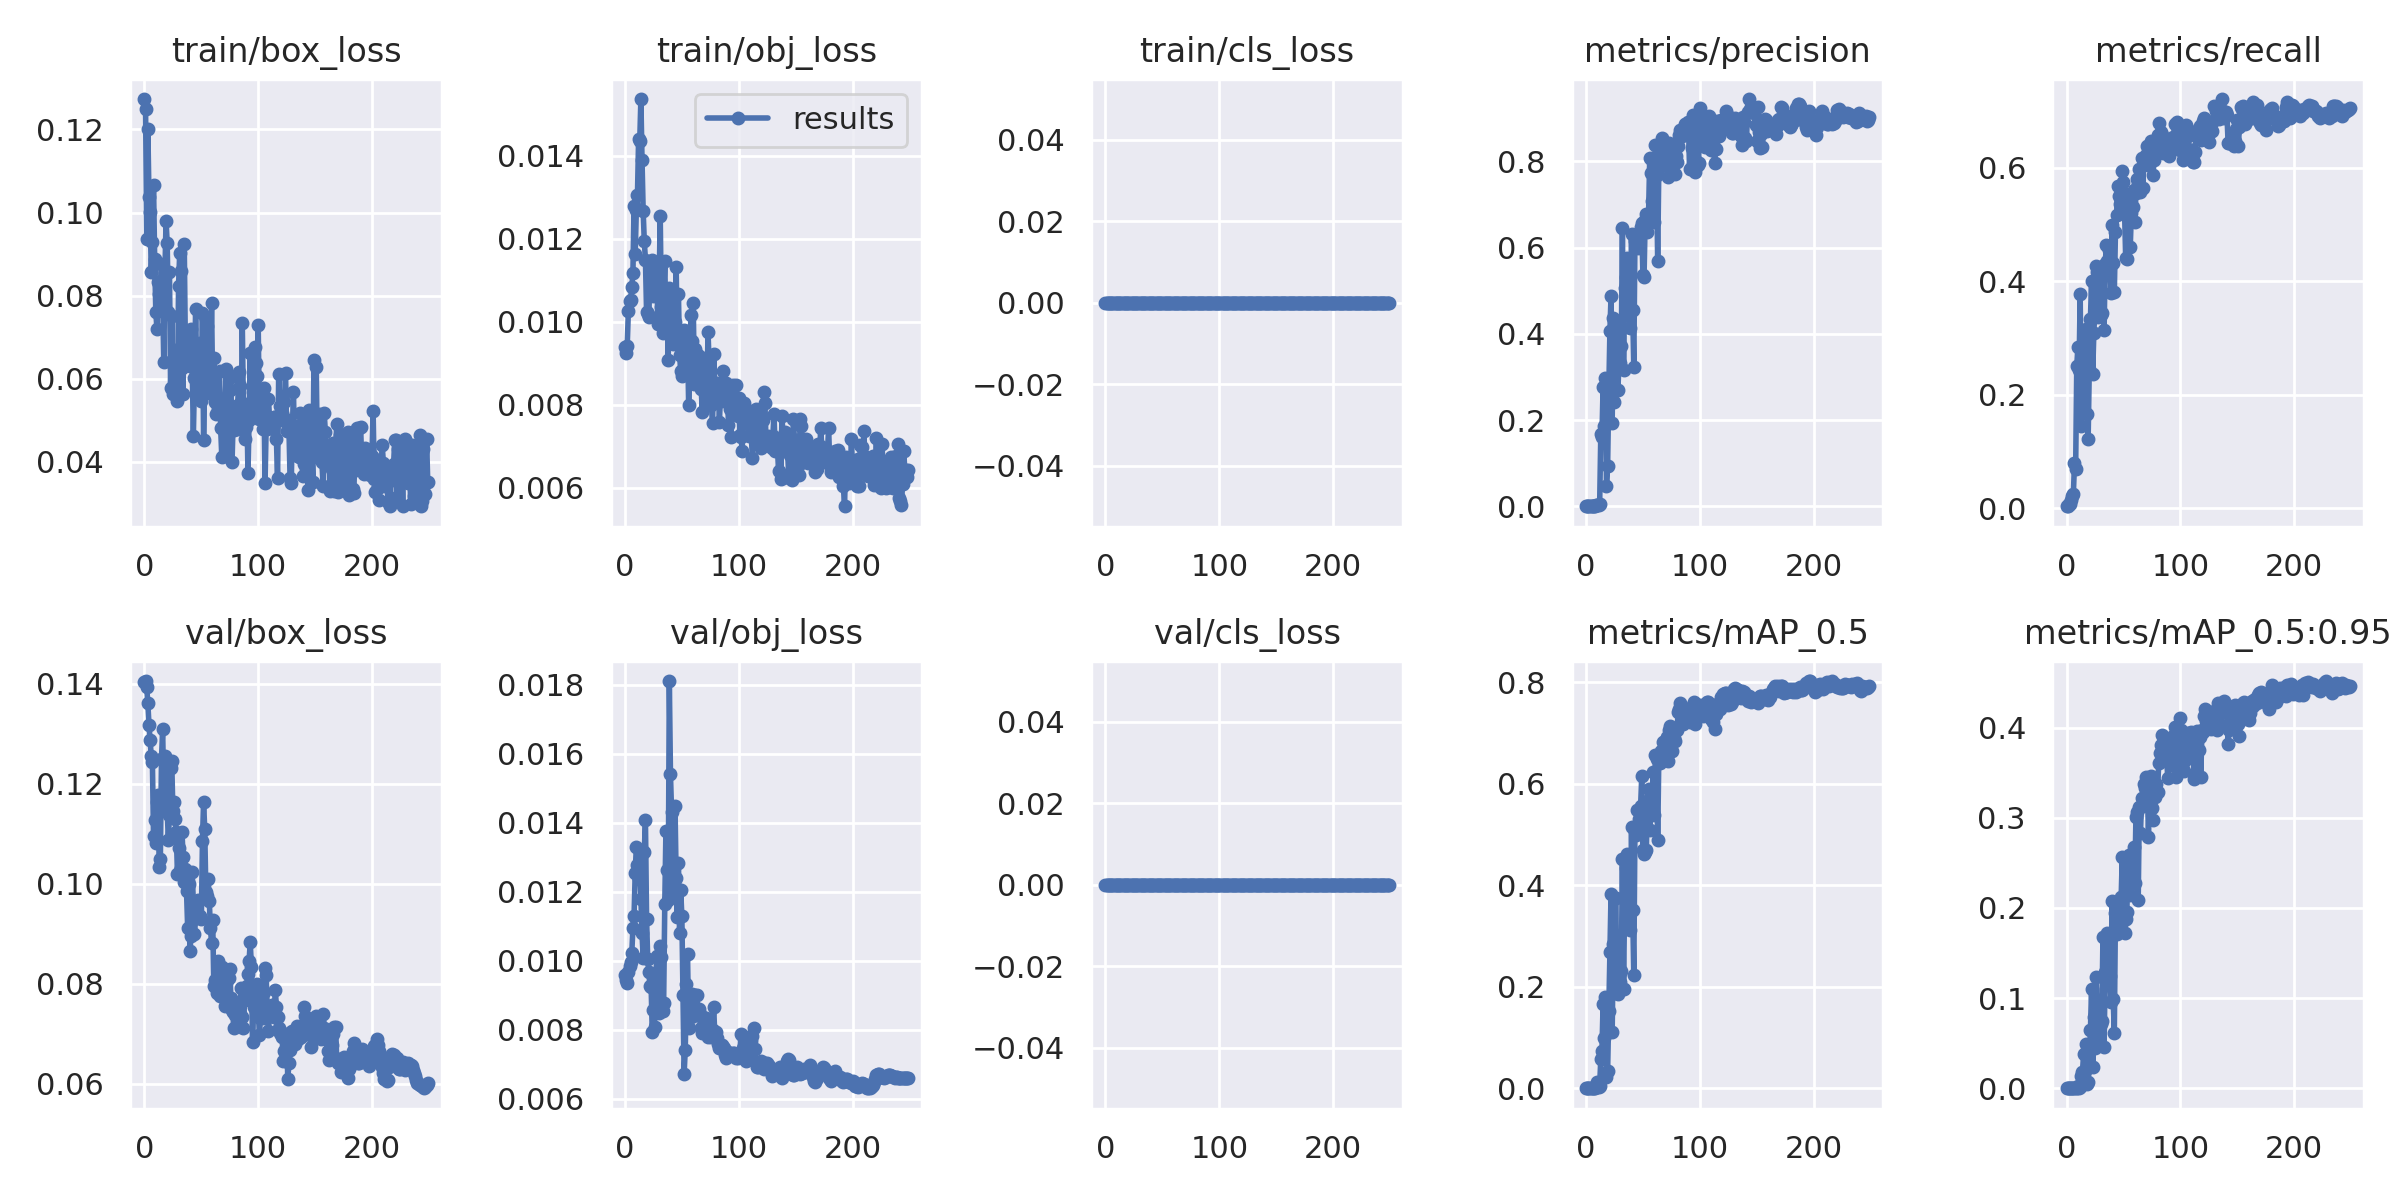

Data behind this chart, as committed beside it:
epoch, train/box_loss, train/obj_loss, train/cls_loss, metrics/precision, metrics/recall, metrics/mAP_0.5, metrics/mAP_0.5:0.95, val/box_loss, val/obj_loss, val/cls_loss, x/lr0, x/lr1, x/lr2
0, 0.1273, 0.00938, 0, 4.2463e-05, 0.003509, 2.1398e-05, 2.1398e-06, 0.1403, 0.009597, 0, 0.0982, 0.0002, 0.0002
1, 0.125, 0.009259, 0, 4.2463e-05, 0.003509, 2.1398e-05, 2.1398e-06, 0.1405, 0.009424, 0, 0.0955, 0.000498, 0.000498
2, 0.09366, 0.009427, 0, 8.4926e-05, 0.007018, 4.2906e-05, 6.4337e-06, 0.1393, 0.009344, 0, 0.09279, 0.0007937, 0.0007937
3, 0.1202, 0.01027, 0, 8.4926e-05, 0.007018, 4.2814e-05, 5.3539e-06, 0.1361, 0.009661, 0, 0.09009, 0.001087, 0.001087
4, 0.1038, 0.01049, 0, 0.0001699, 0.01404, 8.6179e-05, 1.0749e-05, 0.1318, 0.009852, 0, 0.08738, 0.001378, 0.001378
5, 0.1001, 0.01053, 0, 0.0002548, 0.02105, 0.0001301, 2.1599e-05, 0.1287, 0.009959, 0, 0.08467, 0.001666, 0.001666
6, 0.08571, 0.01083, 0, 0.0002972, 0.02456, 0.0001529, 3.2561e-05, 0.1255, 0.01023, 0, 0.08195, 0.001953, 0.001953
7, 0.09303, 0.01118, 0, 0.0009554, 0.07895, 0.0005279, 0.0001107, 0.1243, 0.01093, 0, 0.07924, 0.002236, 0.002236
8, 0.1067, 0.01278, 0, 0.000828, 0.06842, 0.0004623, 0.0001134, 0.1095, 0.0113, 0, 0.07652, 0.002518, 0.002518
9, 0.0889, 0.01163, 0, 0.003036, 0.2509, 0.003281, 0.0008289, 0.1128, 0.01253, 0, 0.0738, 0.002797, 0.002797
10, 0.07604, 0.0127, 0, 0.003439, 0.2842, 0.01152, 0.002701, 0.1082, 0.01331, 0, 0.07107, 0.003073, 0.003073
11, 0.07208, 0.01306, 0, 0.002951, 0.2439, 0.002599, 0.000573, 0.1163, 0.01277, 0, 0.06835, 0.003348, 0.003348
12, 0.08323, 0.01441, 0, 0.004565, 0.3772, 0.005332, 0.001403, 0.1177, 0.01235, 0, 0.06562, 0.003619, 0.003619
13, 0.08038, 0.01435, 0, 0.1677, 0.1456, 0.05766, 0.01385, 0.1033, 0.01284, 0, 0.06289, 0.003889, 0.003889
14, 0.08283, 0.01536, 0, 0.1611, 0.2404, 0.0735, 0.01835, 0.105, 0.01178, 0, 0.06016, 0.004156, 0.004156
15, 0.08771, 0.0139, 0, 0.2756, 0.2663, 0.1652, 0.03762, 0.1249, 0.0108, 0, 0.05742, 0.004421, 0.004421
16, 0.07949, 0.01268, 0, 0.1863, 0.2807, 0.09842, 0.01934, 0.1309, 0.01008, 0, 0.05468, 0.004683, 0.004683
17, 0.0641, 0.01193, 0, 0.2979, 0.3158, 0.1803, 0.04866, 0.1177, 0.01316, 0, 0.05194, 0.004943, 0.004943
18, 0.0855, 0.0115, 0, 0.0474, 0.1667, 0.02142, 0.004269, 0.1256, 0.01409, 0, 0.0492, 0.005201, 0.005201
19, 0.09803, 0.01023, 0, 0.09368, 0.1228, 0.03393, 0.006791, 0.117, 0.01122, 0, 0.04646, 0.005456, 0.005456
20, 0.09272, 0.01018, 0, 0.2646, 0.2456, 0.1527, 0.02856, 0.1148, 0.01005, 0, 0.04371, 0.005709, 0.005709
21, 0.07612, 0.01012, 0, 0.4059, 0.3333, 0.2687, 0.06413, 0.1088, 0.009656, 0, 0.04096, 0.00596, 0.00596
22, 0.08579, 0.01131, 0, 0.488, 0.4, 0.3821, 0.1105, 0.1138, 0.009255, 0, 0.03821, 0.006208, 0.006208
23, 0.05789, 0.01089, 0, 0.1941, 0.2368, 0.1106, 0.02381, 0.1232, 0.009249, 0, 0.03545, 0.006453, 0.006453
24, 0.07505, 0.01148, 0, 0.4359, 0.3091, 0.284, 0.07871, 0.1245, 0.007921, 0, 0.0327, 0.006697, 0.006697
25, 0.05639, 0.01062, 0, 0.242, 0.3544, 0.1882, 0.04428, 0.1146, 0.008557, 0, 0.02994, 0.006938, 0.006938
26, 0.05648, 0.01072, 0, 0.4174, 0.4263, 0.3737, 0.1236, 0.1163, 0.00807, 0, 0.02718, 0.007176, 0.007176
27, 0.06704, 0.01135, 0, 0.3291, 0.4158, 0.2467, 0.07921, 0.1129, 0.009398, 0, 0.02441, 0.007413, 0.007413
28, 0.06391, 0.01106, 0, 0.2702, 0.3368, 0.1864, 0.05495, 0.1104, 0.01013, 0, 0.02165, 0.007646, 0.007646
29, 0.05463, 0.009947, 0, 0.3301, 0.3895, 0.2205, 0.07214, 0.102, 0.008828, 0, 0.01888, 0.007878, 0.007878
30, 0.08241, 0.01082, 0, 0.3323, 0.3403, 0.2089, 0.07079, 0.1071, 0.008487, 0, 0.01611, 0.008107, 0.008107
31, 0.09021, 0.01255, 0, 0.3716, 0.3439, 0.2309, 0.0747, 0.1026, 0.01042, 0, 0.01333, 0.008334, 0.008334
32, 0.08585, 0.01035, 0, 0.645, 0.424, 0.4509, 0.1674, 0.1032, 0.01009, 0, 0.01056, 0.008558, 0.008558
33, 0.06253, 0.009717, 0, 0.3167, 0.314, 0.1964, 0.04621, 0.1104, 0.00855, 0, 0.008693, 0.008693, 0.008693
34, 0.05636, 0.01065, 0, 0.5075, 0.4298, 0.3744, 0.1295, 0.1053, 0.00877, 0, 0.008693, 0.008693, 0.008693
35, 0.09245, 0.01145, 0, 0.5315, 0.4638, 0.4343, 0.1683, 0.1003, 0.01163, 0, 0.008654, 0.008654, 0.008654
36, 0.06733, 0.009864, 0, 0.5764, 0.4351, 0.4605, 0.1725, 0.103, 0.01376, 0, 0.008614, 0.008614, 0.008614
37, 0.06355, 0.01051, 0, 0.4923, 0.4544, 0.364, 0.129, 0.09848, 0.01264, 0, 0.008574, 0.008574, 0.008574
38, 0.06643, 0.009072, 0, 0.4514, 0.4316, 0.3242, 0.1247, 0.0912, 0.01175, 0, 0.008535, 0.008535, 0.008535
39, 0.06434, 0.01081, 0, 0.4143, 0.379, 0.3121, 0.09607, 0.09989, 0.01811, 0, 0.008495, 0.008495, 0.008495
40, 0.06309, 0.0104, 0, 0.6326, 0.4985, 0.5138, 0.2082, 0.08653, 0.0154, 0, 0.008456, 0.008456, 0.008456
41, 0.072, 0.01043, 0, 0.4545, 0.4316, 0.3502, 0.0995, 0.08963, 0.0143, 0, 0.008416, 0.008416, 0.008416
42, 0.0633, 0.009453, 0, 0.323, 0.3807, 0.2228, 0.06141, 0.1023, 0.0125, 0, 0.008376, 0.008376, 0.008376
43, 0.04618, 0.01002, 0, 0.6145, 0.486, 0.5072, 0.1941, 0.09623, 0.01189, 0, 0.008337, 0.008337, 0.008337
44, 0.06028, 0.009983, 0, 0.6065, 0.5164, 0.4993, 0.1713, 0.09, 0.01449, 0, 0.008297, 0.008297, 0.008297
45, 0.07681, 0.01132, 0, 0.6077, 0.5684, 0.5489, 0.1988, 0.09306, 0.01238, 0, 0.008258, 0.008258, 0.008258
46, 0.05957, 0.0095, 0, 0.5984, 0.5509, 0.5159, 0.1953, 0.09384, 0.01125, 0, 0.008218, 0.008218, 0.008218
47, 0.05689, 0.01066, 0, 0.6094, 0.5364, 0.5295, 0.1824, 0.09673, 0.01283, 0, 0.008178, 0.008178, 0.008178
48, 0.05824, 0.009208, 0, 0.6476, 0.5386, 0.5563, 0.2119, 0.09358, 0.01079, 0, 0.008139, 0.008139, 0.008139
49, 0.06861, 0.008809, 0, 0.6582, 0.5946, 0.6141, 0.2562, 0.09356, 0.01204, 0, 0.008099, 0.008099, 0.008099
50, 0.05475, 0.008704, 0, 0.5372, 0.5754, 0.4684, 0.1857, 0.09289, 0.0113, 0, 0.00806, 0.00806, 0.00806
51, 0.07581, 0.0095, 0, 0.5311, 0.5228, 0.4617, 0.1724, 0.1085, 0.008999, 0, 0.00802, 0.00802, 0.00802
52, 0.0454, 0.009798, 0, 0.6643, 0.4404, 0.4648, 0.1882, 0.1164, 0.006715, 0, 0.00798, 0.00798, 0.00798
53, 0.06073, 0.009769, 0, 0.6789, 0.4386, 0.4685, 0.1951, 0.1109, 0.007416, 0, 0.007941, 0.007941, 0.007941
54, 0.07439, 0.009716, 0, 0.6353, 0.5544, 0.5657, 0.2472, 0.09829, 0.009314, 0, 0.007901, 0.007901, 0.007901
55, 0.07275, 0.009545, 0, 0.6791, 0.5456, 0.5886, 0.2587, 0.09752, 0.01018, 0, 0.007862, 0.007862, 0.007862
56, 0.05685, 0.007988, 0, 0.8079, 0.4597, 0.5077, 0.214, 0.101, 0.008045, 0, 0.007822, 0.007822, 0.007822
57, 0.05656, 0.009029, 0, 0.7736, 0.5211, 0.5593, 0.2452, 0.0966, 0.008514, 0, 0.007782, 0.007782, 0.007782
58, 0.0603, 0.01016, 0, 0.7091, 0.5303, 0.5515, 0.2447, 0.09112, 0.008366, 0, 0.007743, 0.007743, 0.007743
59, 0.07815, 0.009544, 0, 0.7996, 0.5614, 0.6225, 0.2677, 0.0882, 0.009033, 0, 0.007703, 0.007703, 0.007703
... 190 more rows
